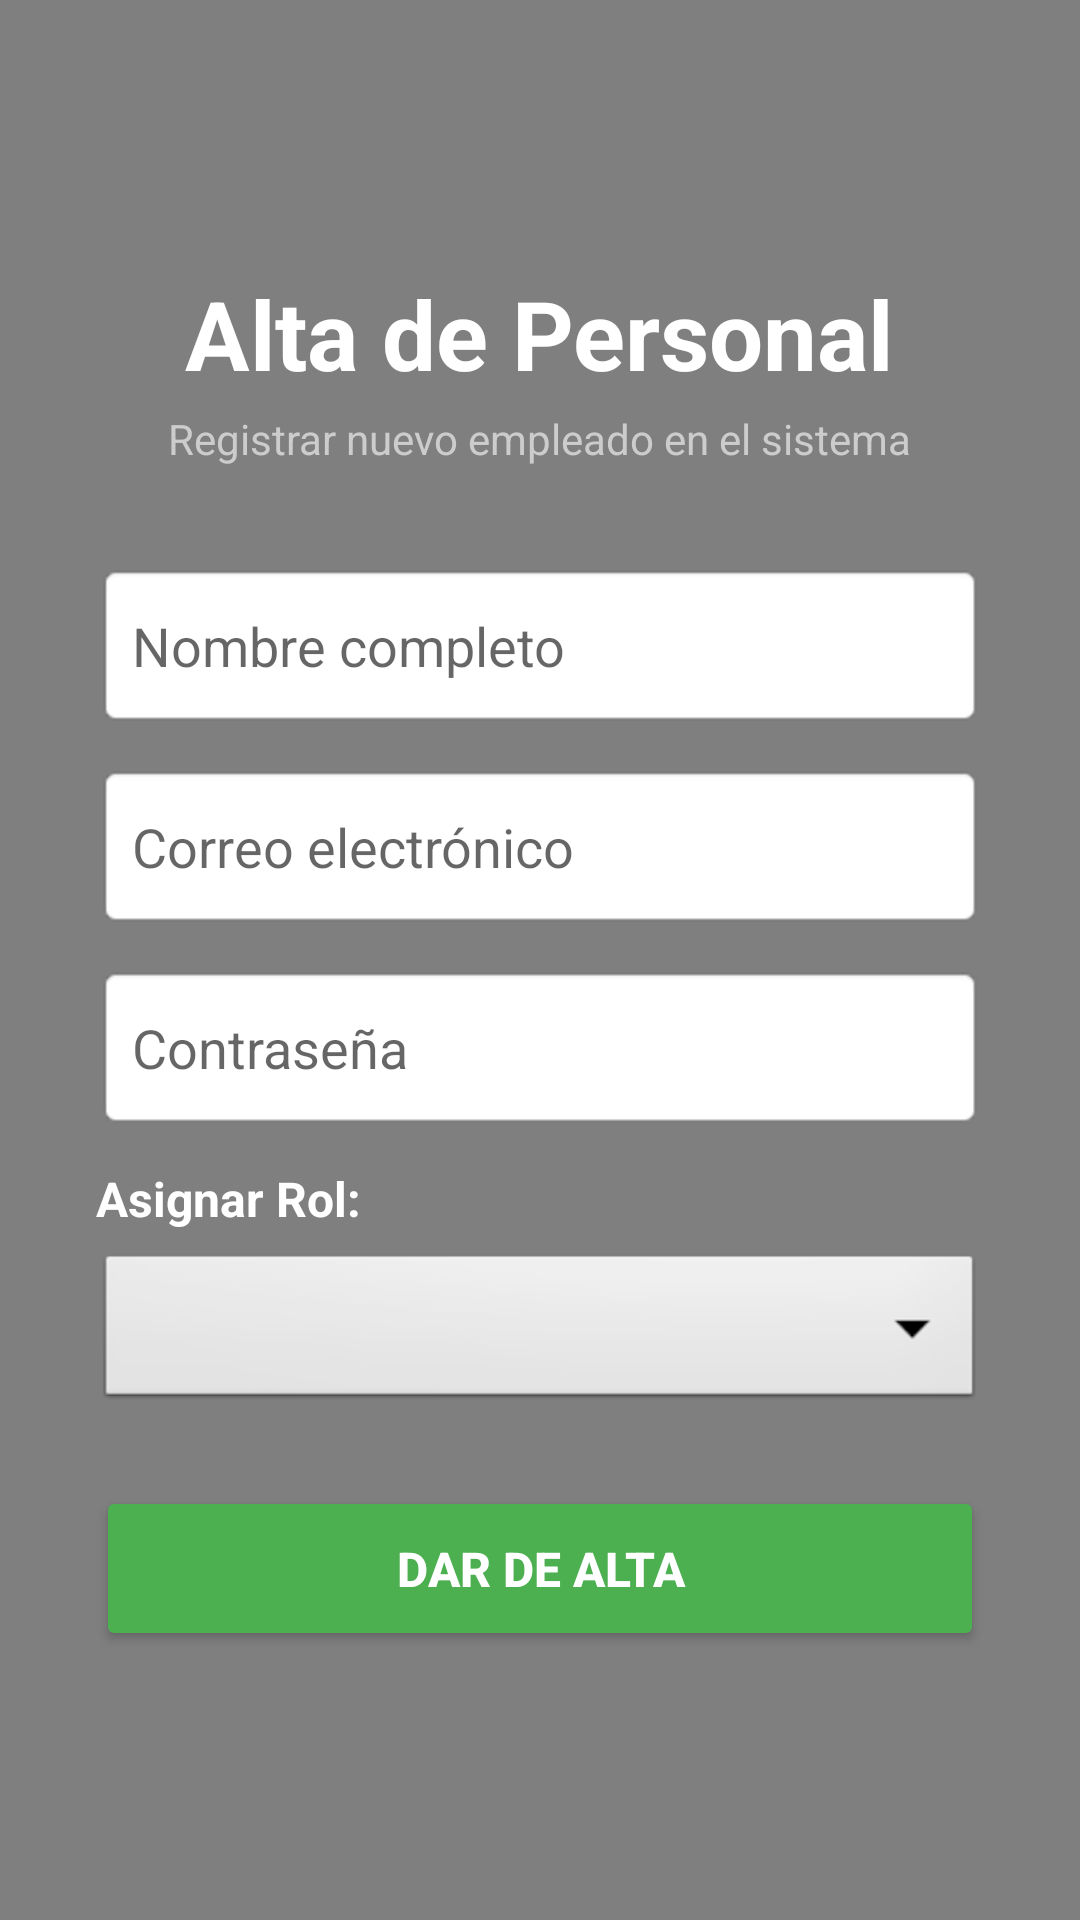

Layout XML and referenced resources for this Android screen:
<!-- AndroidManifest.xml: application theme Theme.AgenciaDeViajes -->
<!-- res/layout/activity_alta_trabajador.xml -->
<?xml version="1.0" encoding="utf-8"?>
<FrameLayout xmlns:android="http://schemas.android.com/apk/res/android"
    android:layout_width="match_parent"
    android:layout_height="match_parent">

    <ImageView
        android:layout_width="match_parent"
        android:layout_height="match_parent"
        android:scaleType="centerCrop"
        android:src="@drawable/fondo_viajes" />

    <View
        android:layout_width="match_parent"
        android:layout_height="match_parent"
        android:background="#80000000" />

    <ScrollView
        android:layout_width="match_parent"
        android:layout_height="match_parent"
        android:fillViewport="true">

        <LinearLayout
            android:layout_width="match_parent"
            android:layout_height="wrap_content"
            android:gravity="center"
            android:orientation="vertical"
            android:padding="32dp">

            <TextView
                android:layout_width="wrap_content"
                android:layout_height="wrap_content"
                android:text="Alta de Personal"
                android:textColor="#FFFFFF"
                android:textSize="32sp"
                android:textStyle="bold"
                android:layout_marginBottom="4dp"/>

            <TextView
                android:layout_width="wrap_content"
                android:layout_height="wrap_content"
                android:text="Registrar nuevo empleado en el sistema"
                android:textColor="#CCCCCC"
                android:textSize="14sp"
                android:layout_marginBottom="32dp"/>

            <EditText
                android:id="@+id/et_alta_nombre"
                android:layout_width="match_parent"
                android:layout_height="55dp"
                android:background="@android:drawable/editbox_background_normal"
                android:hint="Nombre completo"
                android:inputType="textPersonName"
                android:padding="12dp"
                android:layout_marginBottom="12dp"/>

            <EditText
                android:id="@+id/et_alta_email"
                android:layout_width="match_parent"
                android:layout_height="55dp"
                android:background="@android:drawable/editbox_background_normal"
                android:hint="Correo electrónico"
                android:inputType="textEmailAddress"
                android:padding="12dp"
                android:layout_marginBottom="12dp"/>

            <EditText
                android:id="@+id/et_alta_password"
                android:layout_width="match_parent"
                android:layout_height="55dp"
                android:background="@android:drawable/editbox_background_normal"
                android:hint="Contraseña"
                android:inputType="textPassword"
                android:padding="12dp"
                android:layout_marginBottom="12dp"/>

            <TextView
                android:layout_width="wrap_content"
                android:layout_height="wrap_content"
                android:text="Asignar Rol:"
                android:textColor="#FFFFFF"
                android:textSize="16sp"
                android:layout_gravity="start"
                android:layout_marginBottom="6dp"
                android:textStyle="bold"/>

            <Spinner
                android:id="@+id/spinner_alta_rol"
                android:layout_width="match_parent"
                android:layout_height="55dp"
                android:background="@android:drawable/btn_dropdown"
                android:layout_marginBottom="24dp"
                android:padding="12dp" />

            <Button
                android:id="@+id/btn_registrar_empleado"
                android:layout_width="match_parent"
                android:layout_height="55dp"
                android:backgroundTint="#4CAF50"
                android:text="Dar de Alta"
                android:textColor="#FFFFFF"
                android:textSize="16sp"
                android:textStyle="bold" />

        </LinearLayout>
    </ScrollView>
</FrameLayout>
<!-- resources referenced by this layout -->
<resources>
  <style name="Theme.AgenciaDeViajes" parent="Theme.MaterialComponents.DayNight.NoActionBar">
          <item name="colorPrimary">@color/purple_500</item>
          <item name="colorPrimaryVariant">@color/purple_700</item>
          <item name="colorOnPrimary">@color/white</item>
          <item name="colorSecondary">@color/teal_200</item>
          <item name="colorSecondaryVariant">@color/teal_700</item>
          <item name="colorOnSecondary">@color/black</item>
          <item name="android:statusBarColor">@android:color/transparent</item>
          <item name="android:windowTranslucentStatus">true</item>
      </style>
  <!-- not gathered from this repository: default colours our renderer supplied (Android Studio template values) -->
  <color name="purple_500">#FF6200EE</color>
  <color name="purple_700">#FF3700B3</color>
  <color name="teal_200">#FF03DAC5</color>
  <color name="teal_700">#FF018786</color>
  <color name="black">#FF000000</color>
  <color name="white">#FFFFFFFF</color>
</resources>
